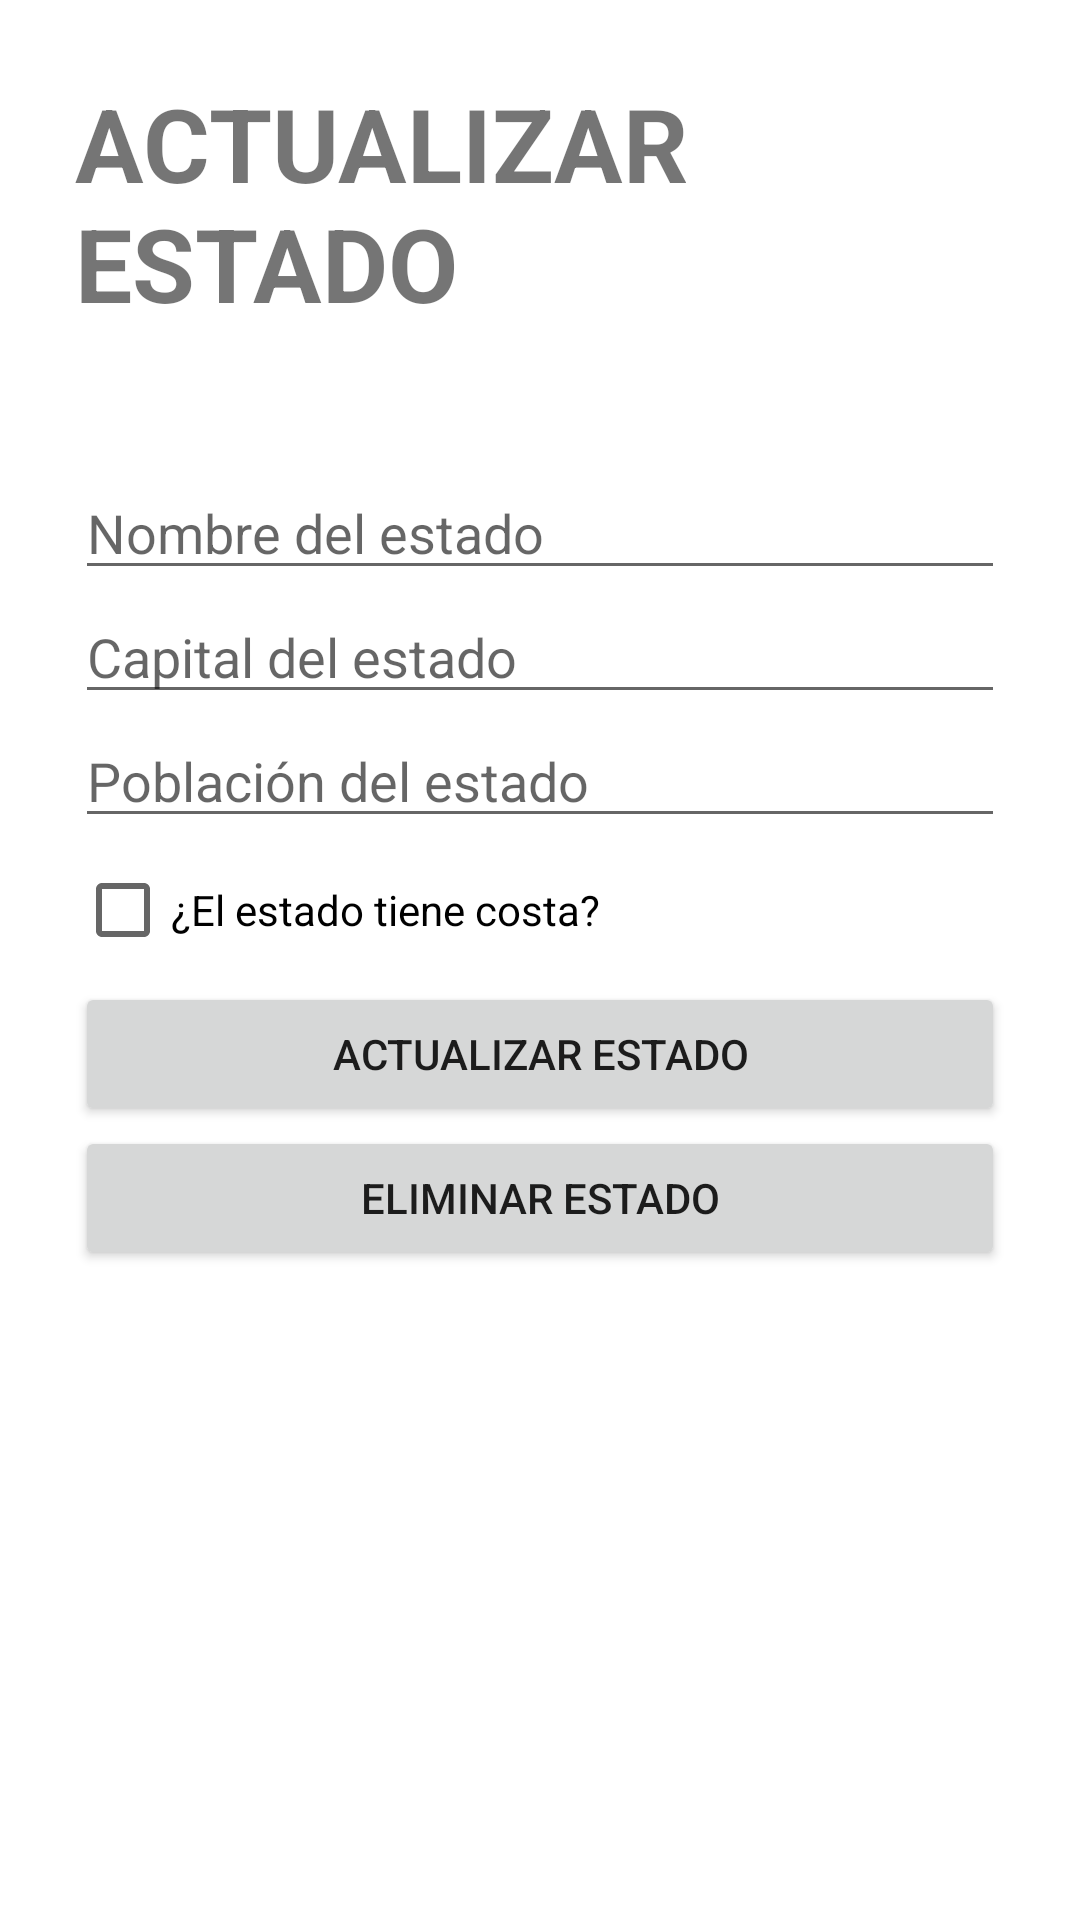

Android layout source for this screen:
<!-- AndroidManifest.xml: application theme Theme.Estados -->
<!-- res/layout/fragment_update_estado.xml -->
<?xml version="1.0" encoding="utf-8"?>
<LinearLayout xmlns:android="http://schemas.android.com/apk/res/android"
    xmlns:tools="http://schemas.android.com/tools"
    android:layout_width="match_parent"
    android:layout_height="match_parent"
    android:orientation="vertical"
    android:padding="25dp"
    tools:context=".UpdateEstado">

    <TextView
        android:id="@+id/updateStateTitle"
        android:layout_width="match_parent"
        android:layout_height="wrap_content"
        android:layout_marginBottom="45dp"
        android:text="@string/update_state"
        android:textSize="34sp"
        android:textStyle="bold" />

    <EditText
        android:id="@+id/updateStateName"
        android:layout_width="match_parent"
        android:layout_height="wrap_content"
        android:ems="10"
        android:hint="@string/state_name"
        android:inputType="textPersonName" />

    <EditText
        android:id="@+id/updateStateCapital"
        android:layout_width="match_parent"
        android:layout_height="wrap_content"
        android:ems="10"
        android:hint="@string/state_capital"
        android:inputType="textPersonName" />

    <EditText
        android:id="@+id/updateStatePopulation"
        android:layout_width="match_parent"
        android:layout_height="wrap_content"
        android:ems="10"
        android:hint="@string/state_population"
        android:inputType="number" />

    <CheckBox
        android:id="@+id/updateHasCoast"
        android:layout_width="match_parent"
        android:layout_height="wrap_content"
        android:text="@string/has_coast" />

    <Button
        android:id="@+id/updateStateButton"
        android:layout_width="match_parent"
        android:layout_height="wrap_content"
        android:text="@string/update_state" />

    <Button
        android:id="@+id/deleteStateButton"
        android:layout_width="match_parent"
        android:layout_height="wrap_content"
        android:text="@string/msg_delete_state" />

</LinearLayout>
<!-- resources referenced by this layout -->
<resources>
  <string name="has_coast">¿El estado tiene costa?</string>
  <string name="msg_delete_state">ELIMINAR ESTADO</string>
  <string name="state_capital">Capital del estado</string>
  <string name="state_name">Nombre del estado</string>
  <string name="state_population">Población del estado</string>
  <string name="update_state">ACTUALIZAR ESTADO</string>
  <style name="Theme.Estados" parent="Theme.MaterialComponents.DayNight.DarkActionBar">
          
          <item name="colorPrimary">@color/purple_500</item>
          <item name="colorPrimaryVariant">@color/purple_700</item>
          <item name="colorOnPrimary">@color/white</item>
          
          <item name="colorSecondary">@color/teal_200</item>
          <item name="colorSecondaryVariant">@color/teal_700</item>
          <item name="colorOnSecondary">@color/black</item>
          
          <item name="android:statusBarColor">?attr/colorPrimaryVariant</item>
          
      </style>
  <!-- not gathered from this repository: default colours our renderer supplied (Android Studio template values) -->
  <color name="purple_500">#FF6200EE</color>
  <color name="purple_700">#FF3700B3</color>
  <color name="teal_200">#FF03DAC5</color>
  <color name="teal_700">#FF018786</color>
  <color name="black">#FF000000</color>
  <color name="white">#FFFFFFFF</color>
</resources>
